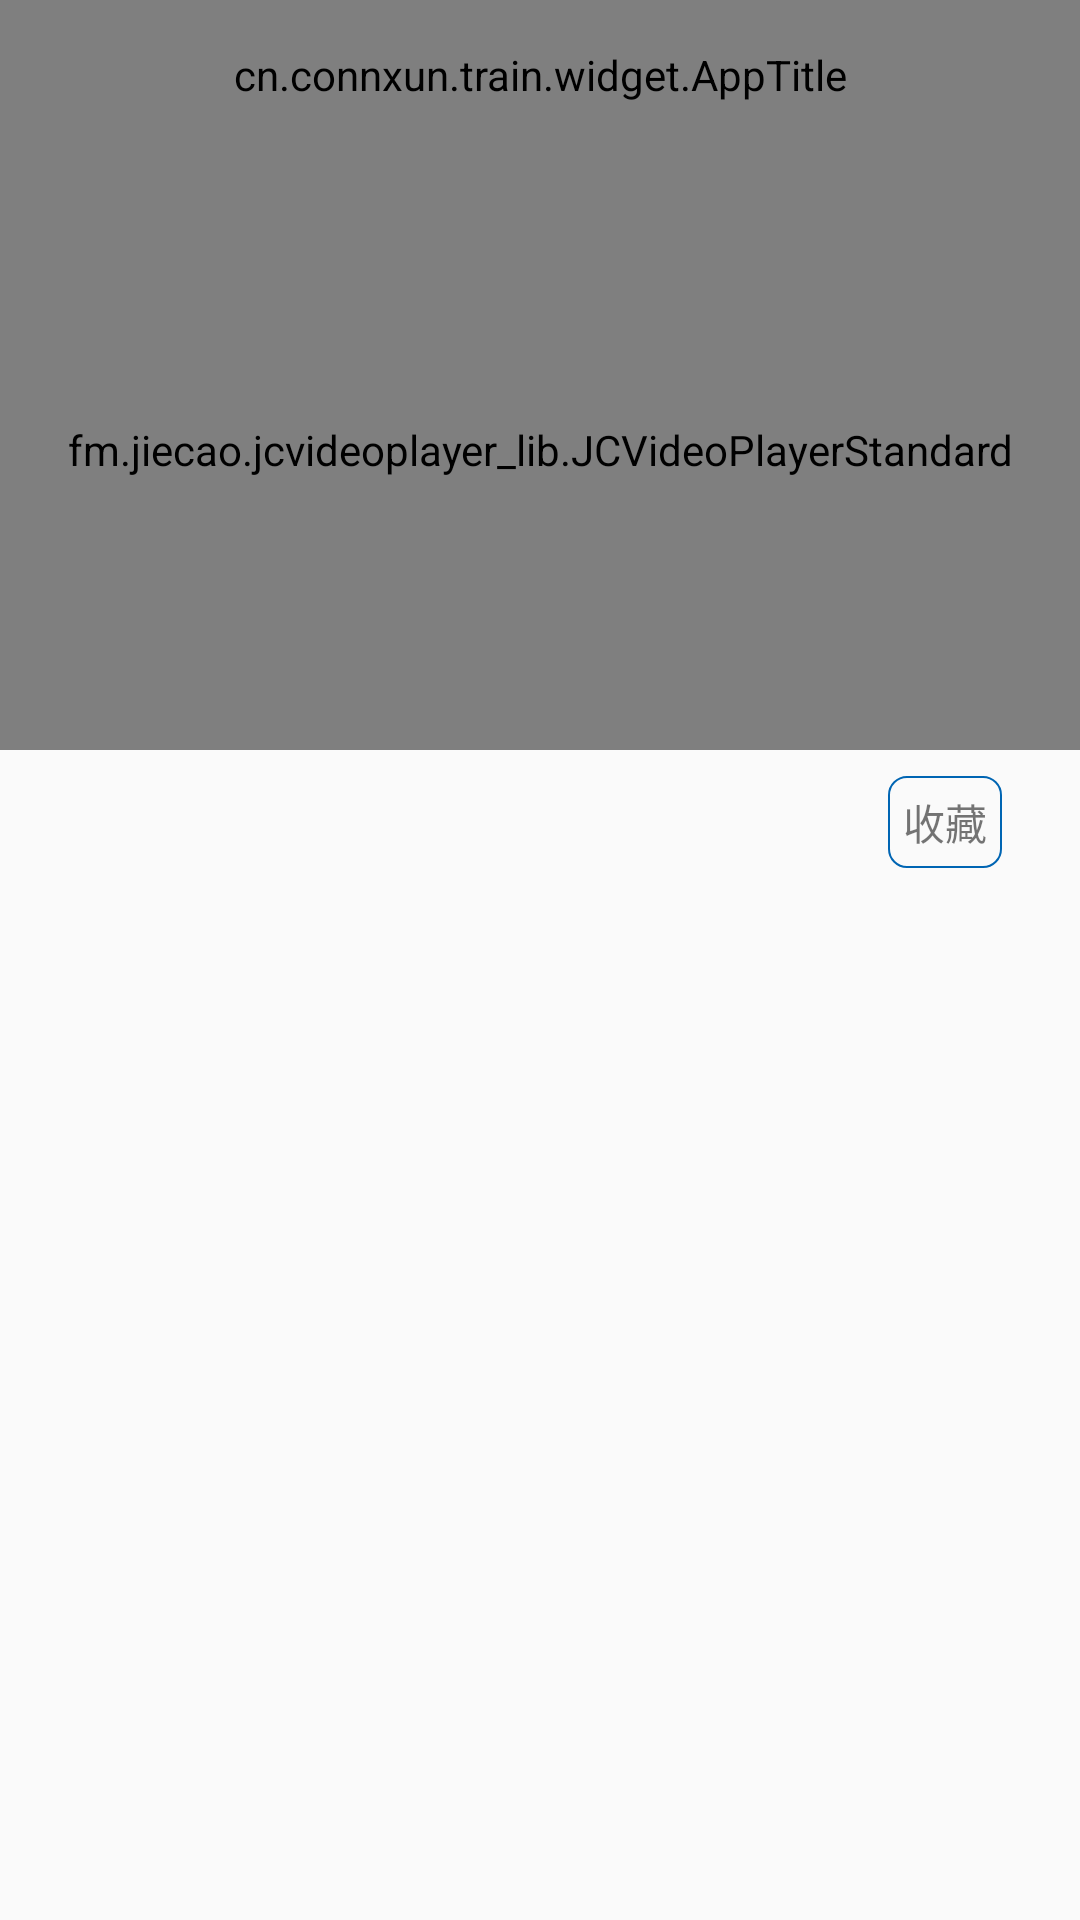

Reconstruct the res/layout file that produces this screen, plus the resources it refers to.
<!-- AndroidManifest.xml: application theme AppTheme -->
<!-- res/layout/activity_class_detail.xml -->
<?xml version="1.0" encoding="utf-8"?>
<LinearLayout xmlns:android="http://schemas.android.com/apk/res/android"
              xmlns:app="http://schemas.android.com/apk/res-auto"
              android:layout_width="match_parent"
              android:layout_height="match_parent"
              android:orientation="vertical">


    <android.support.design.widget.AppBarLayout
        android:layout_width="match_parent"
        android:layout_height="wrap_content">

        <cn.connxun.train.widget.AppTitle
            style="@style/title_style"
            app:canFinish="true"
            app:centreText="详情"
            app:showBack="true"/>
    </android.support.design.widget.AppBarLayout>

    <fm.jiecao.jcvideoplayer_lib.JCVideoPlayerStandard
        android:id="@+id/jiecao_video"
        android:layout_width="match_parent"
        android:layout_height="200dp"/>

    <LinearLayout
        android:layout_width="match_parent"
        android:layout_height="wrap_content"
        android:orientation="horizontal">


        <android.support.design.widget.TabLayout
            android:id="@+id/tablayout"
            android:layout_width="0dp"
            android:layout_height="wrap_content"
            android:layout_weight="3"/>

        <LinearLayout
            android:layout_width="0dp"
            android:layout_height="match_parent"
            android:layout_weight="1"
            android:gravity="center">

            <TextView
                android:id="@+id/tv_like_t"
                android:layout_width="wrap_content"
                android:layout_height="wrap_content"
                android:layout_gravity="center"
                android:background="@drawable/radios_bg_blue_solid_btn"
                android:gravity="center"
                android:padding="5dp"
                android:text="收藏"
                android:textSize="@dimen/text_size_12"/>
        </LinearLayout>
    </LinearLayout>

    <android.support.v4.view.ViewPager
        android:id="@+id/viewpager"
        android:layout_width="match_parent"
        android:layout_height="match_parent"/>
</LinearLayout>
<!-- resources referenced by this layout -->
<resources>
  <!-- drawable radios_bg_blue_solid_btn (drawable) -->
  <?xml version="1.0" encoding="utf-8"?>
  <shape xmlns:android="http://schemas.android.com/apk/res/android">
  
      <solid android:color="@color/transparent"/>
  
      <corners android:radius="6dp"/>
      <stroke
          android:width="0.5dp"
          android:color="@color/app_color"/>
  
  </shape>
  <style name="title_style">
          <item name="android:id">@id/app_title_id</item>
          <item name="android:layout_width">match_parent</item>
          <item name="android:layout_height">50dp</item>
          <item name="android:background">@color/colorPrimary</item>
      </style>
  <style name="AppTheme" parent="Theme.AppCompat.Light.NoActionBar">
          
          <item name="colorPrimary">@color/colorPrimary</item>
          <item name="colorPrimaryDark">@color/colorPrimary</item>
          <item name="colorAccent">@color/app_color</item>
          <item name="android:windowIsTranslucent">true</item>
      </style>
  <color name="transparent">#00000000</color>
  <color name="app_color">#0065b3</color>
  <color name="colorPrimary">#ffffff</color>
</resources>
